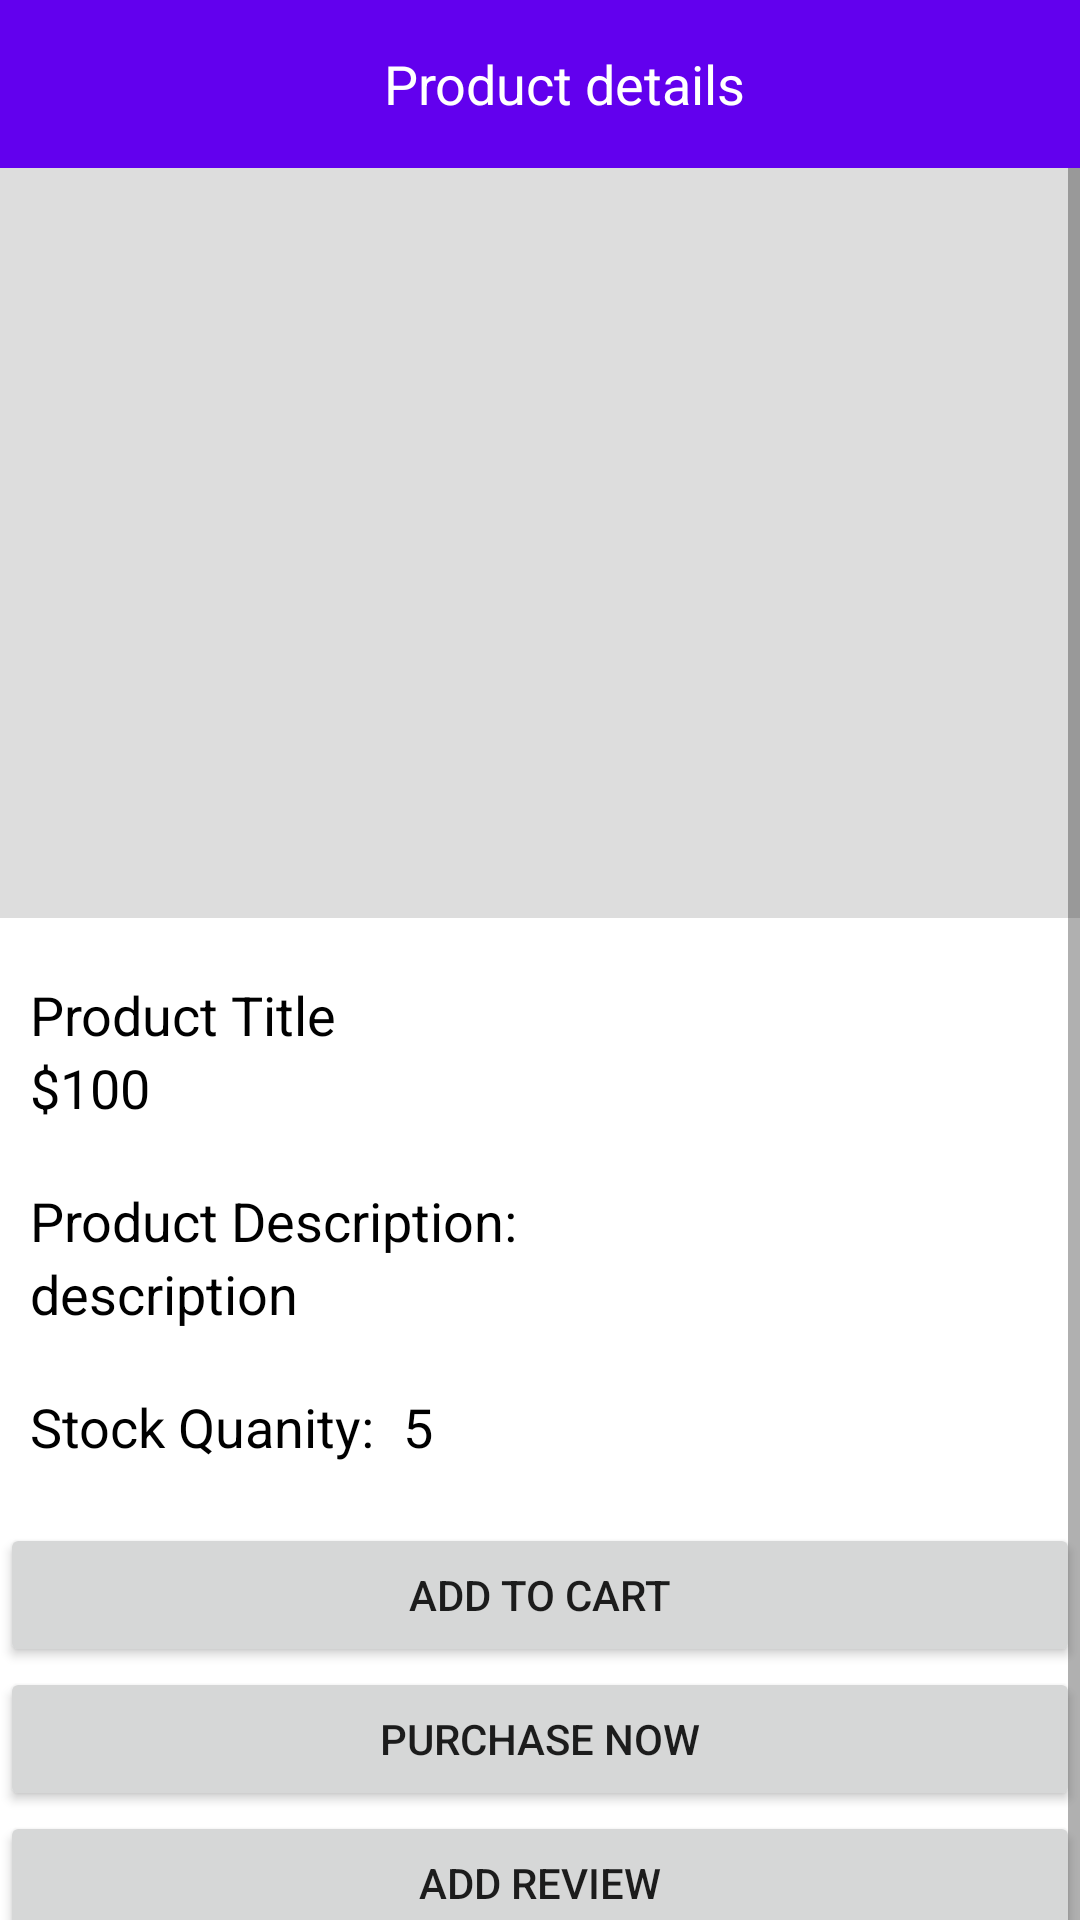

Here is an Android app screen rendered from its layout file. Give the layout XML and the strings, colors and styles it references.
<!-- AndroidManifest.xml: application theme Theme.Shop111 -->
<!-- res/layout/product_details_activity.xml -->
<?xml version="1.0" encoding="utf-8"?>
<androidx.constraintlayout.widget.ConstraintLayout xmlns:android="http://schemas.android.com/apk/res/android"
    android:layout_width="match_parent"
    android:layout_height="match_parent"
    xmlns:app="http://schemas.android.com/apk/res-auto"
    xmlns:tools="http://schemas.android.com/tools"
    tools:context=".ProductDetailsActivity"
    >

    <androidx.appcompat.widget.Toolbar
        android:id="@+id/toolbar4"
        android:layout_width="match_parent"
        android:layout_height="wrap_content"
        android:background="?attr/colorPrimary"
        android:minHeight="?attr/actionBarSize"
        android:theme="?attr/actionBarTheme"
        app:layout_constraintTop_toTopOf="parent"
        app:layout_constraintStart_toStartOf="parent"
        app:layout_constraintEnd_toEndOf="parent"
        >
        <TextView
            android:layout_width="match_parent"
            android:layout_height="match_parent"
            android:text="Product details"
            android:layout_gravity="center"
            android:gravity="center"
            android:textSize="18sp"
            android:textColor="@color/white"
            />
    </androidx.appcompat.widget.Toolbar>













    <ScrollView
        android:layout_width="match_parent"
        android:layout_height="wrap_content"
        app:layout_constraintTop_toBottomOf="@+id/toolbar4"
        app:layout_constraintStart_toStartOf="parent"
        app:layout_constraintEnd_toEndOf="parent"
        >

        <androidx.constraintlayout.widget.ConstraintLayout
            android:layout_width="match_parent"
            android:layout_height="wrap_content">



            <FrameLayout
                android:id="@+id/images"
                android:layout_width="match_parent"
                android:layout_height="250dp"
                app:layout_constraintTop_toBottomOf="@+id/toolbar4"
                app:layout_constraintStart_toStartOf="parent"
                app:layout_constraintEnd_toEndOf="parent"
                >

                <ImageView
                    android:id="@+id/image"
                    android:layout_width="match_parent"
                    android:layout_height="match_parent"
                    android:background="@color/placeholder_bg"

                    />

            </FrameLayout>

            <LinearLayout
                android:id="@+id/productMainInfo"
                android:layout_width="match_parent"
                android:layout_height="wrap_content"
                android:layout_marginTop="20dp"
                android:paddingStart="10dp"
                app:layout_constraintTop_toBottomOf="@+id/images"
                app:layout_constraintStart_toStartOf="parent"
                android:orientation="vertical"
                >

                <TextView
                    android:id="@+id/tvProductTitle"
                    android:layout_width="wrap_content"
                    android:layout_height="wrap_content"
                    android:text="Product Title"
                    android:textColor="@color/black"
                    android:textSize="18dp"
                    />

                <TextView
                    android:id="@+id/tvProductPrice"
                    android:layout_width="wrap_content"
                    android:layout_height="wrap_content"
                    android:textColor="@color/black"
                    android:text="$100"
                    android:textSize="18dp"
                    />

            </LinearLayout>

            <LinearLayout
                android:id="@+id/productDescriptionInfo"
                android:layout_width="match_parent"
                android:layout_height="wrap_content"
                android:layout_marginTop="20dp"
                android:paddingStart="10dp"
                app:layout_constraintTop_toBottomOf="@+id/productMainInfo"
                app:layout_constraintStart_toStartOf="parent"
                android:orientation="vertical"
                >

                <TextView
                    android:id="@+id/tvProductDescriptionText"
                    android:layout_width="wrap_content"
                    android:layout_height="wrap_content"
                    android:textColor="@color/black"
                    android:text="Product Description: "
                    android:textSize="18dp"
                    />

                <TextView
                    android:id="@+id/tvProductDescription"
                    android:layout_width="wrap_content"
                    android:layout_height="wrap_content"
                    android:textColor="@color/black"
                    android:text="description"
                    android:textSize="18dp"
                    />

            </LinearLayout>

            
            
            

            <LinearLayout
                android:id="@+id/tvProductQuantityInfo"
                android:layout_width="match_parent"
                android:layout_height="wrap_content"
                android:gravity="start"
                android:paddingStart="10dp"
                android:layout_marginTop="20dp"
                app:layout_constraintTop_toBottomOf="@+id/productDescriptionInfo"
                app:layout_constraintStart_toStartOf="parent"
                android:orientation="horizontal"
                >

                <TextView
                    android:id="@+id/tvProductQuantityText"
                    android:layout_width="wrap_content"
                    android:layout_height="wrap_content"
                    android:textColor="@color/black"
                    android:text="Stock Quanity: "
                    android:textSize="18dp"
                    />

                <TextView
                    android:paddingStart="5dp"
                    android:id="@+id/tvProductQuantity"
                    android:layout_width="wrap_content"
                    android:layout_height="wrap_content"
                    android:textColor="@color/black"
                    android:text="5"
                    android:textSize="18dp"
                    />

            </LinearLayout>

            <Button
                android:id="@+id/btnAddToCart"
                android:layout_width="match_parent"
                android:layout_height="wrap_content"
                android:text="Add to cart"
                android:layout_marginTop="20dp"
                app:layout_constraintTop_toBottomOf="@+id/tvProductQuantityInfo"
                app:layout_constraintStart_toStartOf="parent"
                app:layout_constraintEnd_toEndOf="parent"
                />
            <Button
                android:id="@+id/btnPurchaseNow"
                android:layout_width="match_parent"
                android:layout_height="wrap_content"
                android:text="Purchase now"
                app:layout_constraintTop_toBottomOf="@+id/btnAddToCart"
                app:layout_constraintStart_toStartOf="parent"
                app:layout_constraintEnd_toEndOf="parent"
                />

            <Button
                android:id="@+id/btnAddReview"
                android:layout_width="match_parent"
                android:layout_height="wrap_content"
                app:layout_constraintTop_toBottomOf="@+id/btnPurchaseNow"
                app:layout_constraintStart_toStartOf="parent"
                app:layout_constraintEnd_toEndOf="parent"
                android:text="add review"
                />


            <LinearLayout
                android:id="@+id/ll4"
                android:layout_width="match_parent"
                android:layout_height="wrap_content"
                app:layout_constraintTop_toBottomOf="@+id/btnAddReview"
                app:layout_constraintStart_toStartOf="parent"
                app:layout_constraintEnd_toEndOf="parent"
                android:orientation="vertical"
                >

                <include layout="@layout/review_item"></include>





            </LinearLayout>



            <androidx.recyclerview.widget.RecyclerView
                android:id="@+id/rv_user_review"
                android:layout_width="match_parent"
                android:layout_height="wrap_content"
                app:layout_constraintTop_toBottomOf="@+id/btnAddReview"
                app:layout_constraintStart_toStartOf="parent"
                app:layout_constraintEnd_toEndOf="parent"
                android:visibility="gone"
                />

            <androidx.recyclerview.widget.RecyclerView
                android:id="@+id/rv_reviews"
                android:layout_width="match_parent"
                android:layout_height="wrap_content"
                app:layout_constraintTop_toBottomOf="@+id/rv_user_review"
                app:layout_constraintStart_toStartOf="parent"
                app:layout_constraintEnd_toEndOf="parent"
                android:visibility="gone"
                />
        </androidx.constraintlayout.widget.ConstraintLayout>
    </ScrollView>












</androidx.constraintlayout.widget.ConstraintLayout>
<!-- res/layout/review_item.xml (included above) -->
<?xml version="1.0" encoding="utf-8"?>
<androidx.constraintlayout.widget.ConstraintLayout xmlns:android="http://schemas.android.com/apk/res/android"
    xmlns:tools="http://schemas.android.com/tools"
    xmlns:app="http://schemas.android.com/apk/res-auto"
    android:layout_width="match_parent"
    android:layout_height="wrap_content"
    android:padding="10dp">

    <ImageView
        android:id="@+id/imageView"
        android:layout_width="50dp"
        android:layout_height="50dp"
        android:background="@color/placeholder_bg"
        app:layout_constraintTop_toTopOf="parent"
        app:layout_constraintStart_toStartOf="parent"

        />

    <LinearLayout
        android:id="@+id/ll1"
        android:layout_width="290dp"
        android:layout_height="wrap_content"
        android:layout_marginLeft="10dp"
        android:orientation="vertical"
        app:layout_constraintEnd_toStartOf="@+id/ll3"

        app:layout_constraintStart_toEndOf="@+id/imageView"
        app:layout_constraintTop_toTopOf="parent">


        <LinearLayout
            android:layout_width="match_parent"
            android:layout_height="wrap_content"

            >

            <TextView
                android:id="@+id/tvName"
                android:layout_width="wrap_content"
                android:layout_height="wrap_content"
                android:text="Name Surname"
                android:layout_weight="1"
                />

            <TextView
                android:id="@+id/tvDate"
                android:layout_width="20dp"
                android:layout_height="wrap_content"
                android:background="@color/red"
                android:padding="2dp"
                android:text="10/06/2023"
                android:layout_gravity="end"
                android:gravity="center"
                android:layout_weight="1"
                android:textColor="@color/white" />



        </LinearLayout>


        <View
            android:layout_width="match_parent"
            android:layout_height="2dp"
            android:background="@color/black" />










        <EditText
            android:id="@+id/etReview"
            android:layout_width="match_parent"
            android:layout_height="wrap_content"
            android:minLines="2"
            android:padding="2dp"
            android:hint="Введите текст отзыва"
            android:textSize="15dp" />



        <RatingBar
            android:id="@+id/stars"
            style="@style/Widget.AppCompat.RatingBar.Small"
            android:layout_width="wrap_content"
            android:layout_height="wrap_content"
            android:isIndicator="true"
            android:rating="4.5" />


    </LinearLayout>



    <LinearLayout
        android:id="@+id/ll3"
        android:layout_width="wrap_content"
        android:layout_height="match_parent"
        app:layout_constraintTop_toTopOf="parent"
        app:layout_constraintBottom_toBottomOf="parent"
        app:layout_constraintEnd_toEndOf="parent"
        android:layout_marginEnd="10dp"
        android:orientation="vertical"
        android:gravity="center"

        >

        <ImageView
            android:id="@+id/btnDelete"
            android:layout_width="20dp"
            android:layout_height="20dp"
            android:background="@drawable/baseline_delete_24"
            android:layout_weight="1"
            android:layout_marginBottom="5dp"
            />

        <ImageView
            android:id="@+id/btnEdit"
            android:layout_width="20dp"
            android:layout_height="20dp"
            android:background="@drawable/baseline_mode_edit_24"
            android:layout_weight="1"
            />

    </LinearLayout>







</androidx.constraintlayout.widget.ConstraintLayout>
<!-- resources referenced by this layout -->
<resources>
  <color name="black">#FF000000</color>
  <color name="placeholder_bg">#DDDDDD</color>
  <color name="red">#B53434</color>
  <color name="white">#FFFFFFFF</color>
  <!-- drawable baseline_mode_edit_24 (drawable) -->
  <vector android:height="24dp" android:tint="#FF5050"
      android:viewportHeight="24" android:viewportWidth="24"
      android:width="24dp" xmlns:android="http://schemas.android.com/apk/res/android">
      <path android:fillColor="@android:color/white" android:pathData="M3,17.25V21h3.75L17.81,9.94l-3.75,-3.75L3,17.25zM20.71,7.04c0.39,-0.39 0.39,-1.02 0,-1.41l-2.34,-2.34c-0.39,-0.39 -1.02,-0.39 -1.41,0l-1.83,1.83 3.75,3.75 1.83,-1.83z"/>
  </vector>
  <style name="Theme.Shop111" parent="Theme.MaterialComponents.DayNight.DarkActionBar">
          
          <item name="colorPrimary">@color/purple_500</item>
          <item name="colorPrimaryVariant">@color/purple_700</item>
          <item name="colorOnPrimary">@color/white</item>
          
          <item name="colorSecondary">@color/teal_200</item>
          <item name="colorSecondaryVariant">@color/teal_700</item>
          <item name="colorOnSecondary">@color/black</item>
          
          <item name="android:statusBarColor">?attr/colorPrimaryVariant</item>
          
      </style>
  <color name="purple_500">#FF6200EE</color>
  <color name="purple_700">#FF3700B3</color>
  <color name="teal_200">#FF03DAC5</color>
  <color name="teal_700">#FF018786</color>
</resources>
